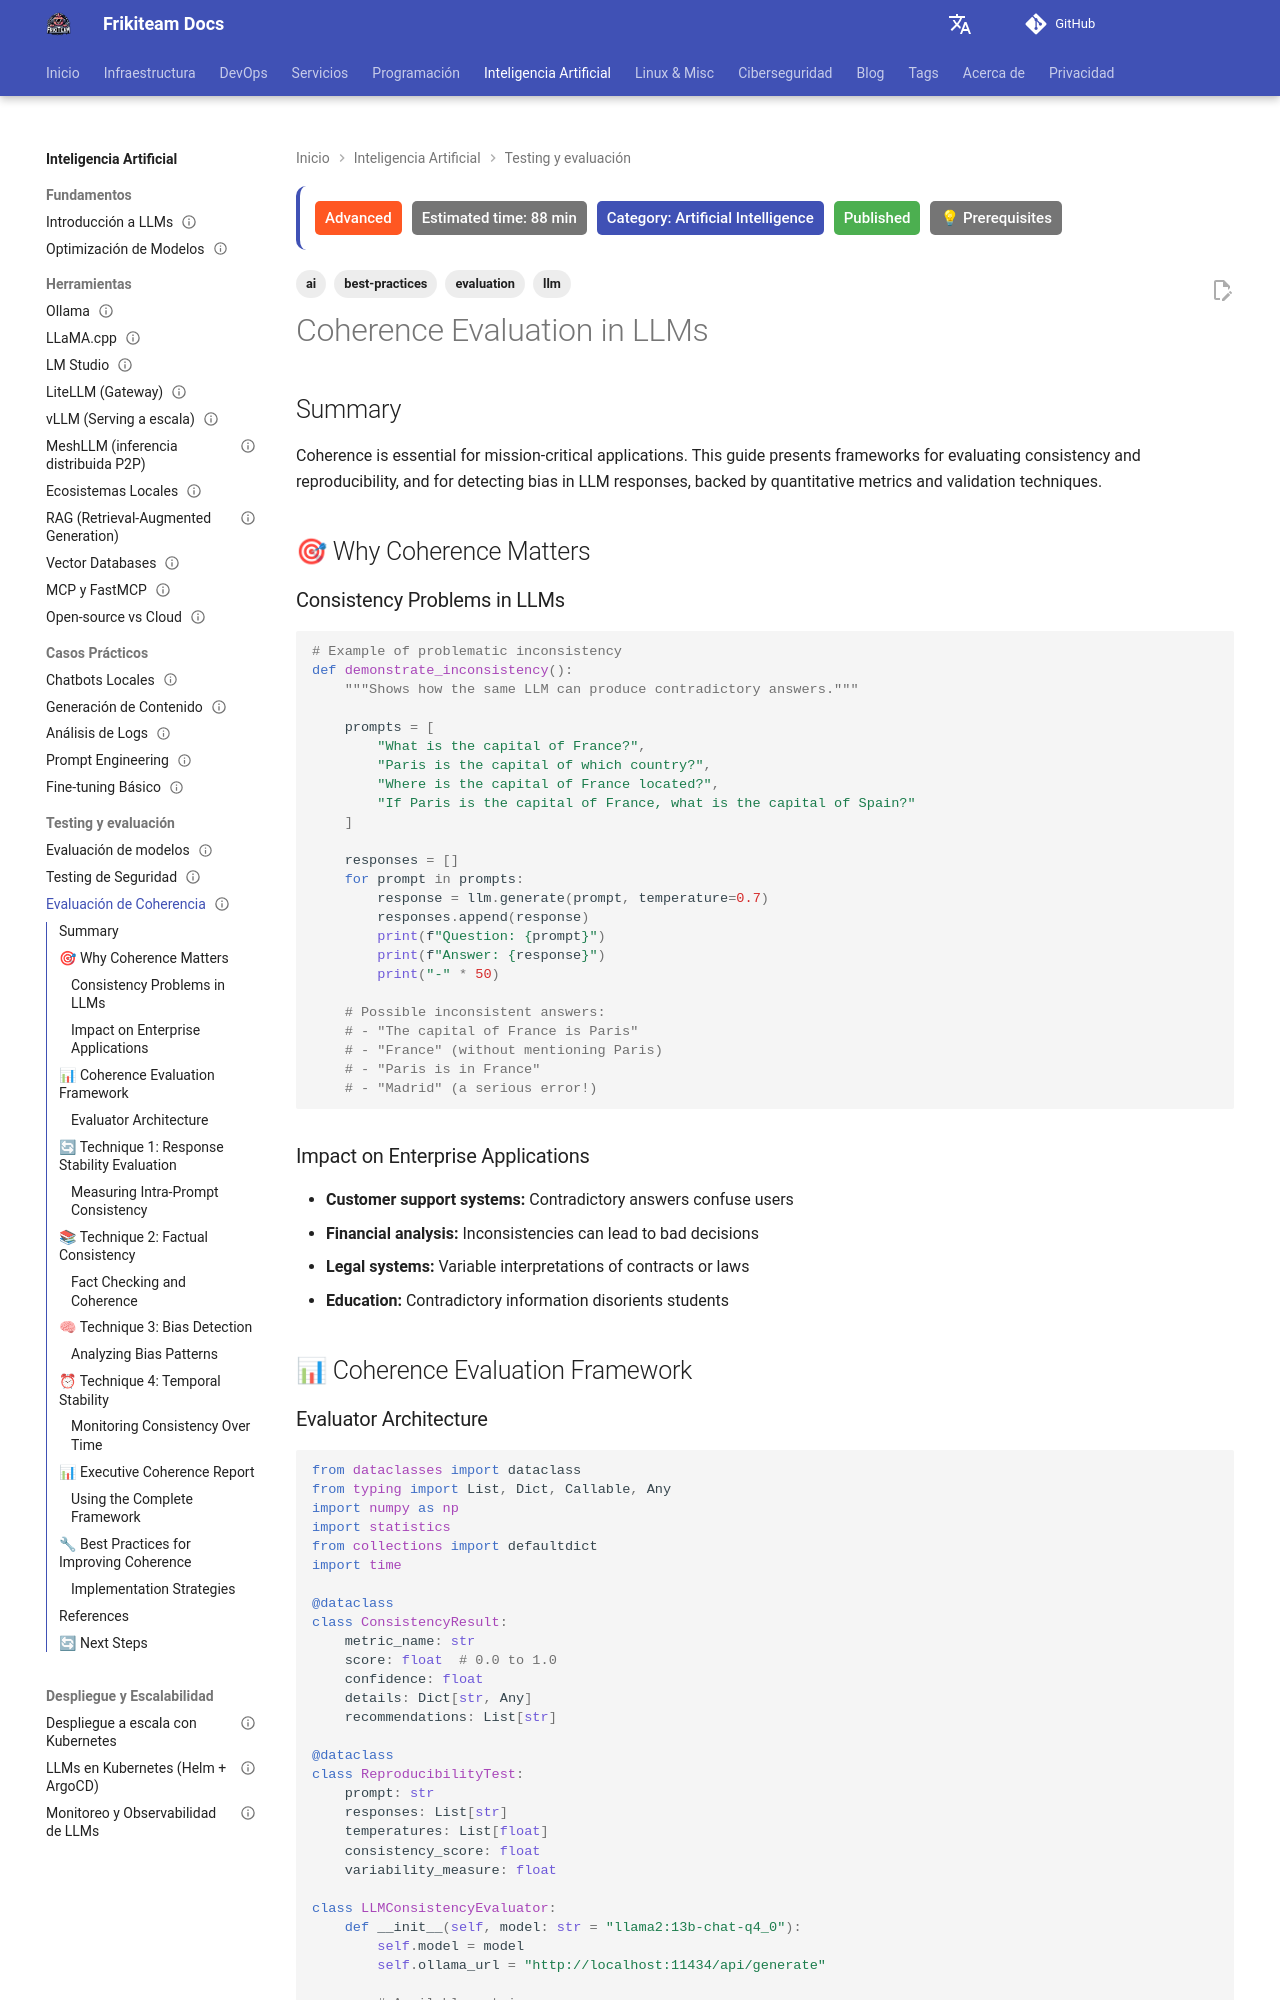

repository: rasty94/Frikiteam-docs · page: en/doc/ai/evaluacion_coherencia/index.html · generator: mkdocs

---
title: "Coherence Evaluation in LLMs"
description: "Evaluating consistency, reproducibility and bias detection in language models"
tags: ['ai', 'llm', 'evaluation', 'best-practices']
difficulty: advanced
estimated_time: 88 min
category: Artificial Intelligence
status: published
prerequisites: ["llms_fundamentals", "model_evaluation"]
updated: 2026-10-11
---

# Coherence Evaluation in LLMs

## Summary

Coherence is essential for mission-critical applications. This guide presents frameworks for evaluating consistency and reproducibility, and for detecting bias in LLM responses, backed by quantitative metrics and validation techniques.

## 🎯 Why Coherence Matters

### Consistency Problems in LLMs

```python
# Example of problematic inconsistency
def demonstrate_inconsistency():
    """Shows how the same LLM can produce contradictory answers."""
    
    prompts = [
        "What is the capital of France?",
        "Paris is the capital of which country?",
        "Where is the capital of France located?",
        "If Paris is the capital of France, what is the capital of Spain?"
    ]
    
    responses = []
    for prompt in prompts:
        response = llm.generate(prompt, temperature=0.7)
        responses.append(response)
        print(f"Question: {prompt}")
        print(f"Answer: {response}")
        print("-" * 50)
    
    # Possible inconsistent answers:
    # - "The capital of France is Paris"
    # - "France" (without mentioning Paris)
    # - "Paris is in France"
    # - "Madrid" (a serious error!)
```

### Impact on Enterprise Applications

- **Customer support systems:** Contradictory answers confuse users
- **Financial analysis:** Inconsistencies can lead to bad decisions
- **Legal systems:** Variable interpretations of contracts or laws
- **Education:** Contradictory information disorients students

## 📊 Coherence Evaluation Framework
